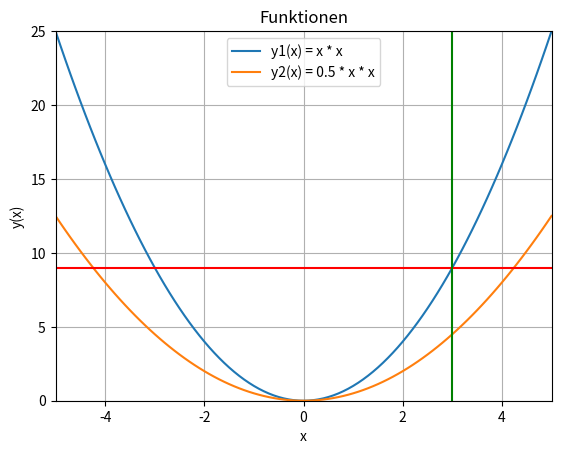

Python code for this plot:
import matplotlib.pyplot as plt

x = []
y1 = []
y2 = []
i = -5
while i < 5.05:
    x.append(i)
    y1.append(i * i)
    y2.append(0.5 * i * i)
    i += 0.1

plt.plot(x, y1, label="y1(x) = x * x")
plt.plot(x, y2, label="y2(x) = 0.5 * x * x")
plt.title("Funktionen")
plt.legend()
plt.xlabel("x")
plt.ylabel("y(x)")
plt.axis((-5, 5, 0, 25))
plt.grid(axis="both")
plt.axhline(9, color="red")
plt.axvline(3, color="green")
plt.show()
